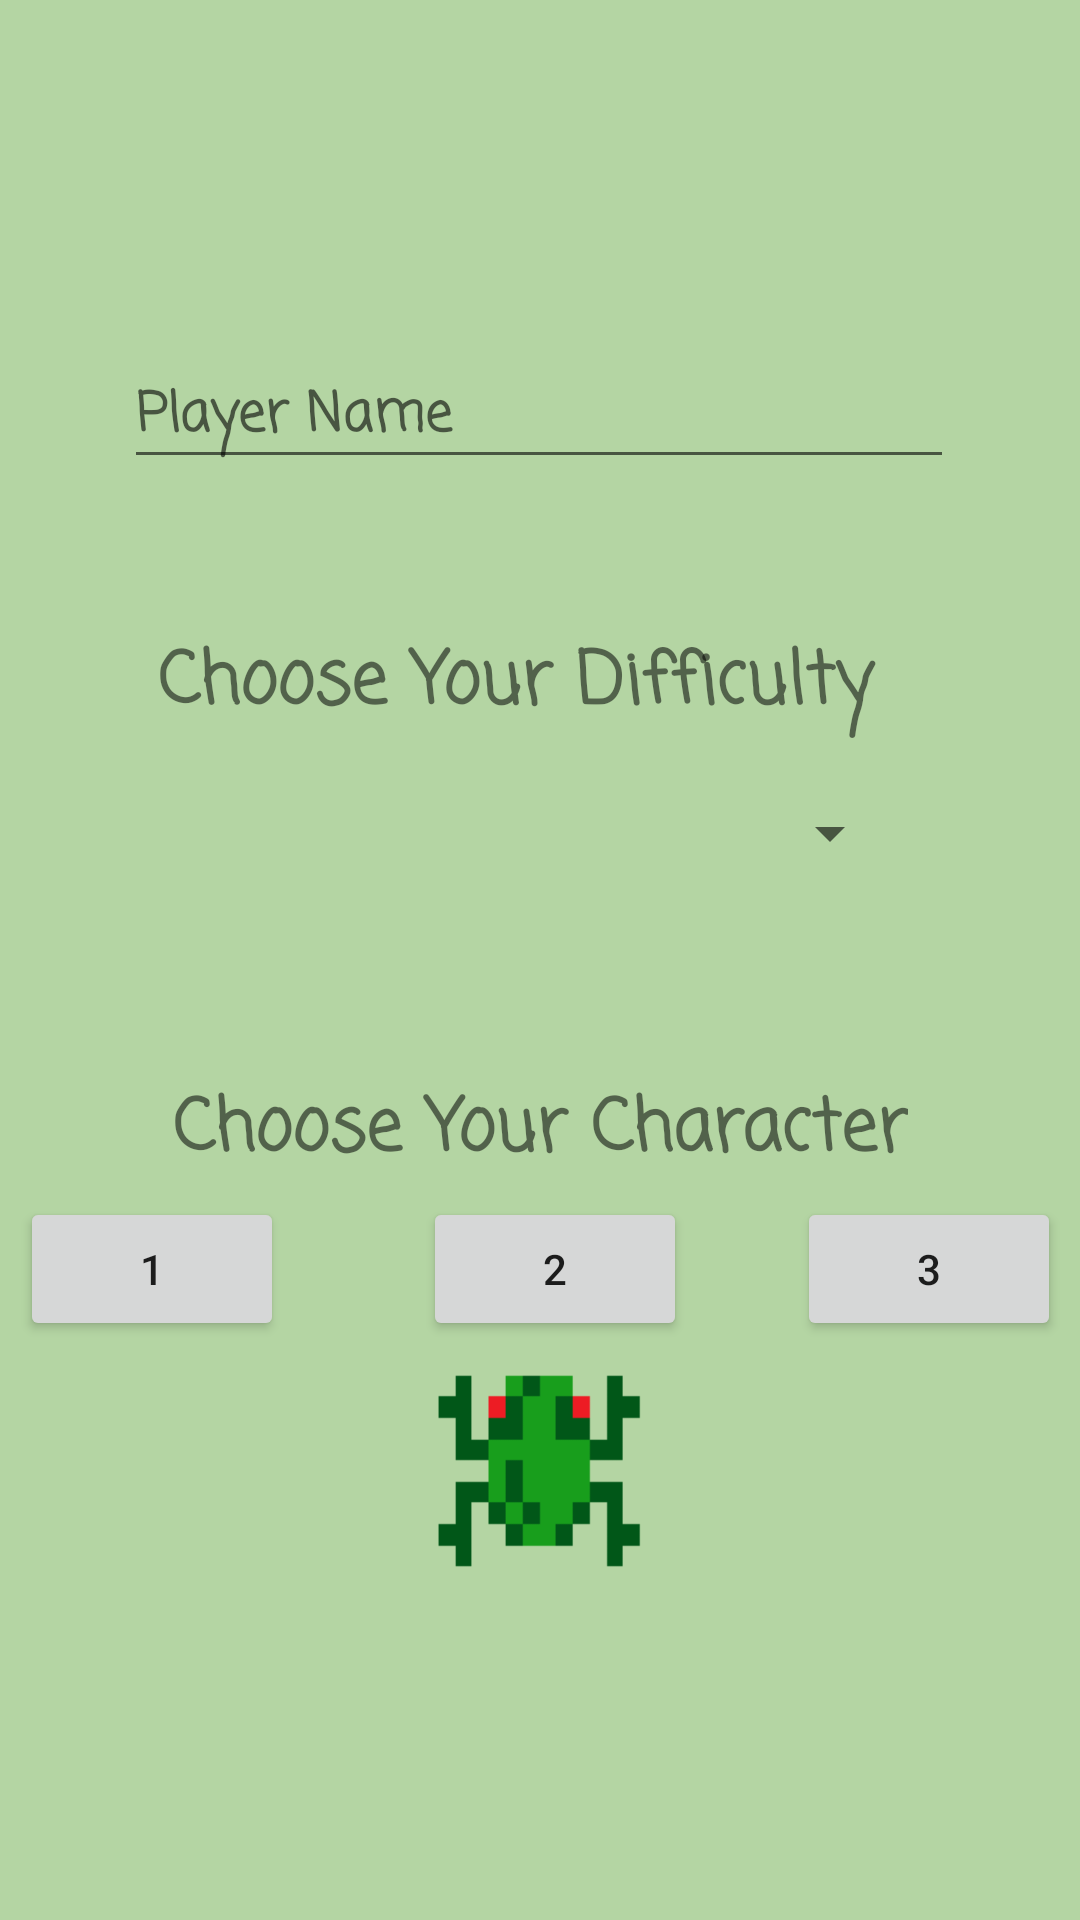

Android layout source for this screen:
<!-- AndroidManifest.xml: application theme Theme.FroggerHome -->
<!-- res/layout/activity_initial_config.xml -->
<?xml version="1.0" encoding="utf-8"?>
<androidx.constraintlayout.widget.ConstraintLayout xmlns:android="http://schemas.android.com/apk/res/android"
    xmlns:app="http://schemas.android.com/apk/res-auto"
    xmlns:tools="http://schemas.android.com/tools"
    android:layout_width="match_parent"
    android:layout_height="match_parent"
    android:background="#B4D5A3"
    android:scaleY="1"
    android:visibility="visible"
    tools:context=".InitialConfig">

    <Spinner
        android:id="@+id/difficulty_dropdown"
        android:layout_width="242dp"
        android:layout_height="54dp"
        android:contentDescription="@string/enter_how_much_cookies_you_want"
        android:spinnerMode="dropdown"
        android:visibility="visible"
        app:layout_constraintBottom_toBottomOf="parent"
        app:layout_constraintEnd_toEndOf="parent"
        app:layout_constraintHorizontal_bias="0.497"
        app:layout_constraintStart_toStartOf="parent"
        app:layout_constraintTop_toTopOf="parent"
        app:layout_constraintVertical_bias="0.428"
        tools:visibility="visible" />

    <TextView
        android:id="@+id/textView2"
        android:layout_width="255dp"
        android:layout_height="47dp"
        android:layout_marginTop="8dp"
        android:layout_marginBottom="32dp"
        android:fontFamily="casual"
        android:scrollbarSize="10dp"
        android:text="@string/choose_your_difficulty"
        android:textSize="24sp"
        android:textStyle="bold"
        app:layout_constraintBottom_toBottomOf="parent"
        app:layout_constraintEnd_toEndOf="parent"
        app:layout_constraintStart_toStartOf="parent"
        app:layout_constraintTop_toTopOf="parent"
        app:layout_constraintVertical_bias="0.364" />

    <TextView
        android:id="@+id/textView3"
        android:layout_width="wrap_content"
        android:layout_height="wrap_content"
        android:fontFamily="casual"
        android:text="@string/choose_your_character"
        android:textSize="24sp"
        android:textStyle="bold"
        app:layout_constraintBottom_toBottomOf="parent"
        app:layout_constraintEnd_toEndOf="parent"
        app:layout_constraintStart_toStartOf="parent"
        app:layout_constraintTop_toBottomOf="@+id/difficulty_dropdown"
        app:layout_constraintVertical_bias="0.18" />

    <Button
        android:id="@+id/char_1"
        android:layout_width="wrap_content"
        android:layout_height="wrap_content"
        android:text="@string/_1"
        app:layout_constraintBottom_toBottomOf="parent"
        app:layout_constraintEnd_toStartOf="@+id/char_2"
        app:layout_constraintHorizontal_bias="0.42"
        app:layout_constraintStart_toStartOf="parent"
        app:layout_constraintTop_toTopOf="parent"
        app:layout_constraintVertical_bias="0.674" />

    <Button
        android:id="@+id/char_2"
        android:layout_width="wrap_content"
        android:layout_height="wrap_content"
        android:layout_marginStart="40dp"
        android:text="@string/_2"
        app:layout_constraintBottom_toBottomOf="parent"
        app:layout_constraintEnd_toStartOf="@+id/char_3"
        app:layout_constraintStart_toEndOf="@+id/char_1"
        app:layout_constraintTop_toTopOf="parent"
        app:layout_constraintVertical_bias="0.674" />

    <Button
        android:id="@+id/char_3"
        android:layout_width="wrap_content"
        android:layout_height="wrap_content"
        android:layout_marginStart="30dp"
        android:text="@string/_3"
        app:layout_constraintBottom_toBottomOf="parent"
        app:layout_constraintEnd_toEndOf="parent"
        app:layout_constraintStart_toEndOf="@+id/char_2"
        app:layout_constraintTop_toTopOf="parent"
        app:layout_constraintVertical_bias="0.674" />

    <EditText
        android:id="@+id/editPersonName"
        android:layout_width="wrap_content"
        android:layout_height="wrap_content"
        android:ems="10"
        android:fontFamily="casual"
        android:hint="Player Name"
        android:inputType="textPersonName"
        android:text="@string/Name"
        android:textStyle="bold"
        app:layout_constraintBottom_toBottomOf="parent"
        app:layout_constraintEnd_toEndOf="parent"
        app:layout_constraintHorizontal_bias="0.496"
        app:layout_constraintStart_toStartOf="parent"
        app:layout_constraintTop_toTopOf="parent"
        app:layout_constraintVertical_bias="0.193" />

    <ImageView
        android:id="@+id/imageView"
        android:layout_width="75dp"
        android:layout_height="79dp"
        app:layout_constraintBottom_toBottomOf="parent"
        app:layout_constraintEnd_toEndOf="parent"
        app:layout_constraintHorizontal_bias="0.056"
        app:layout_constraintStart_toStartOf="parent"
        app:layout_constraintTop_toTopOf="parent"
        app:layout_constraintVertical_bias="0.799"
        app:srcCompat="@drawable/frog_char_1" />

    <ImageView
        android:id="@+id/imageView2"
        android:layout_width="80dp"
        android:layout_height="78dp"
        app:layout_constraintBottom_toBottomOf="parent"
        app:layout_constraintEnd_toEndOf="parent"
        app:layout_constraintStart_toStartOf="parent"
        app:layout_constraintTop_toTopOf="parent"
        app:layout_constraintVertical_bias="0.803"
        app:srcCompat="@drawable/frog_char_2" />

    <ImageView
        android:id="@+id/imageView3"
        android:layout_width="78dp"
        android:layout_height="80dp"
        app:layout_constraintBottom_toBottomOf="parent"
        app:layout_constraintEnd_toEndOf="parent"
        app:layout_constraintHorizontal_bias="0.942"
        app:layout_constraintStart_toStartOf="parent"
        app:layout_constraintTop_toTopOf="parent"
        app:layout_constraintVertical_bias="0.806"
        app:srcCompat="@drawable/frog_char_3" />

</androidx.constraintlayout.widget.ConstraintLayout>
<!-- resources referenced by this layout -->
<resources>
  <!-- drawable frog_char_2: png bitmap (drawable, 1489 bytes) -->
  <string name="Name" />
  <string name="_1">1</string>
  <string name="_2">2</string>
  <string name="_3">3</string>
  <string name="choose_your_character">Choose Your Character</string>
  <string name="choose_your_difficulty">Choose Your Difficulty</string>
  <string name="enter_how_much_cookies_you_want">Enter How Much Cookies You Want</string>
  <style name="Theme.FroggerHome" parent="Theme.MaterialComponents.DayNight.DarkActionBar">
          
          <item name="colorPrimary">@color/purple_500</item>
          <item name="colorPrimaryVariant">@color/purple_700</item>
          <item name="colorOnPrimary">@color/white</item>
          
          <item name="colorSecondary">@color/teal_200</item>
          <item name="colorSecondaryVariant">@color/teal_700</item>
          <item name="colorOnSecondary">@color/black</item>
          
          <item name="android:statusBarColor">?attr/colorPrimaryVariant</item>
          
      </style>
  <color name="purple_500">#FF6200EE</color>
  <color name="purple_700">#FF3700B3</color>
  <color name="white">#ffffff</color>
  <color name="teal_200">#FF03DAC5</color>
  <color name="teal_700">#FF018786</color>
  <color name="black">#FF000000</color>
</resources>
